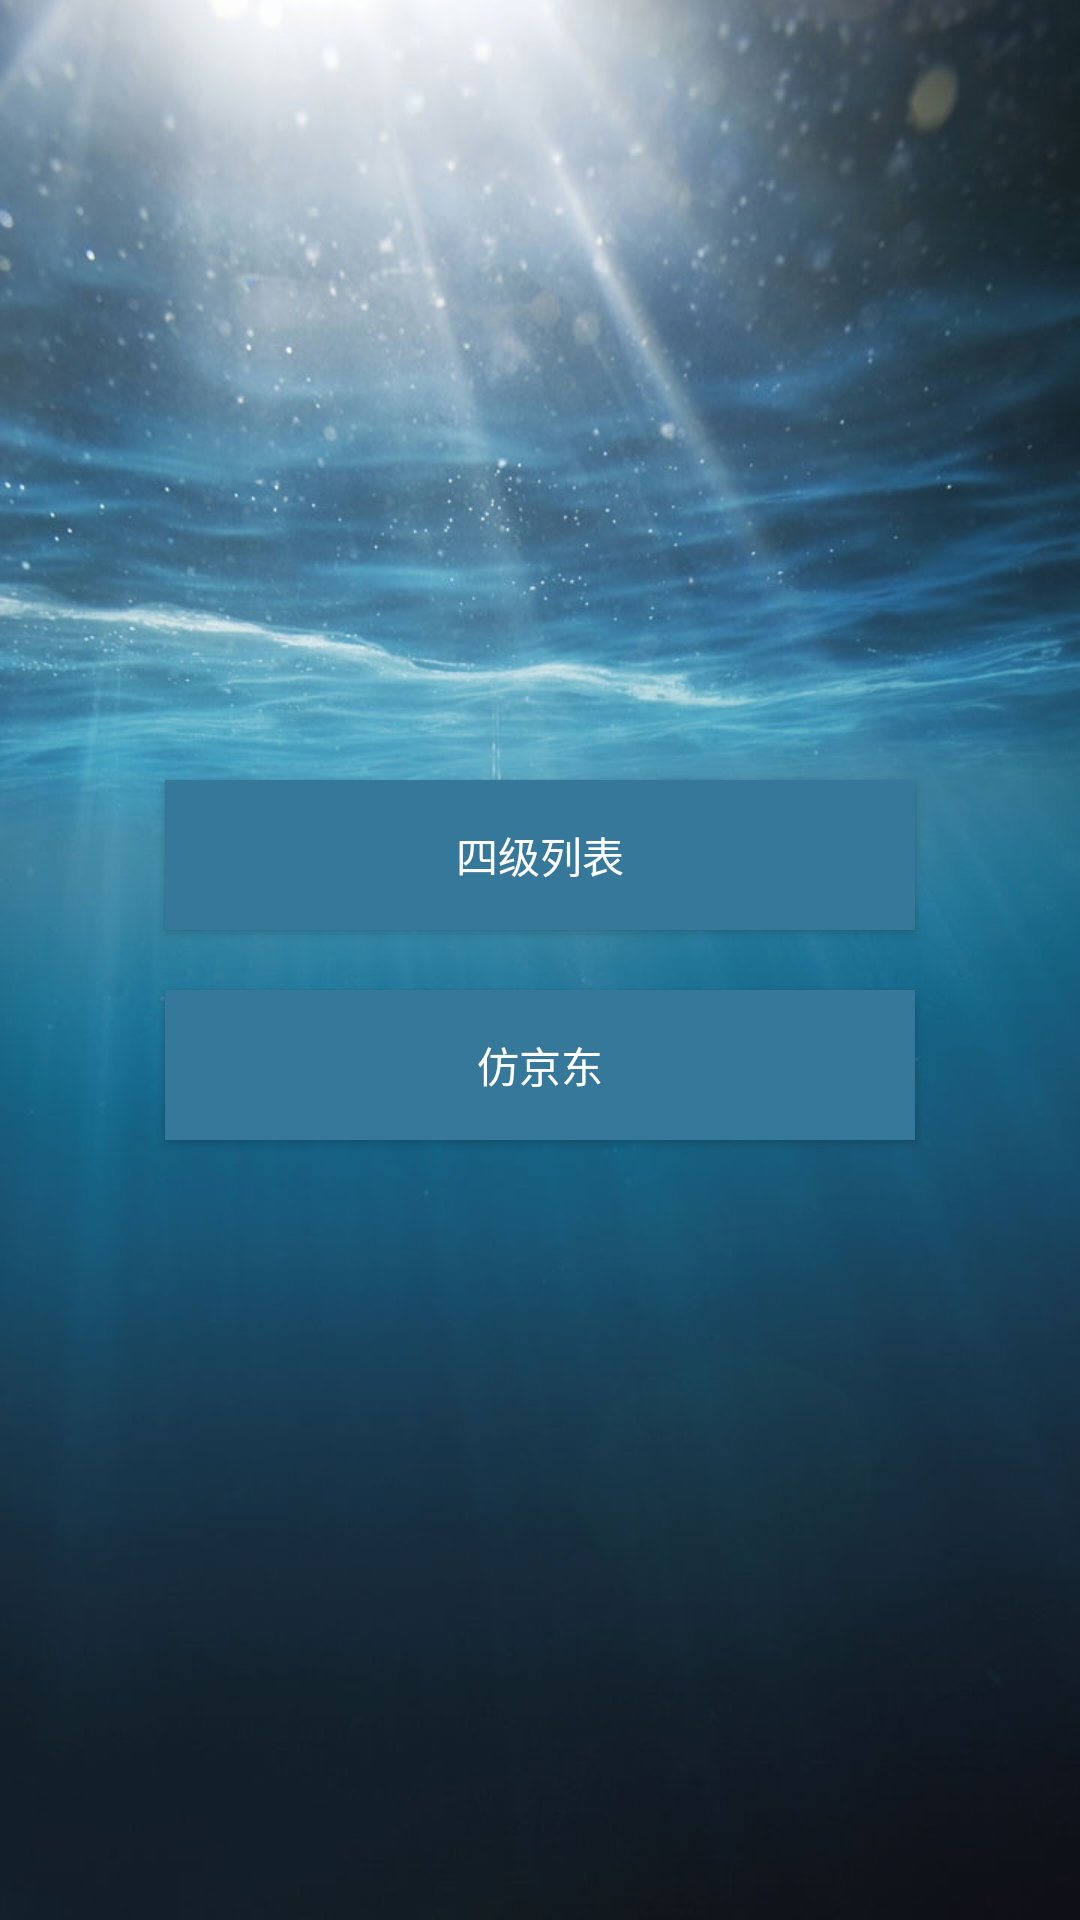

The Android layout XML behind this screen, and the referenced resources:
<!-- AndroidManifest.xml: application theme AppTheme -->
<!-- res/layout/activity_main.xml -->
<?xml version="1.0" encoding="utf-8"?>
<layout>

    <LinearLayout xmlns:android="http://schemas.android.com/apk/res/android"
        xmlns:tools="http://schemas.android.com/tools"
        android:layout_width="match_parent"
        android:layout_height="match_parent"
        android:background="@mipmap/ic_bg"
        android:gravity="center"
        android:orientation="vertical"
        tools:context=".MainActivity">


        <Button
            android:id="@+id/btn_select"
            android:layout_width="250dp"
            android:layout_height="50dp"
            android:layout_gravity="center"
            android:background="#357899"
            android:text="四级列表"
            android:textColor="@color/white" />

        <Button
            android:id="@+id/btn_jd"
            android:layout_width="250dp"
            android:layout_height="50dp"
            android:layout_gravity="center"
            android:layout_marginTop="20dp"
            android:background="#357899"
            android:text="仿京东"
            android:textColor="@color/white" />
    </LinearLayout>
</layout>
<!-- resources referenced by this layout -->
<resources>
  <color name="white">#FFFFFF</color>
  <!-- mipmap ic_bg: jpg bitmap (mipmap-xhdpi, 88158 bytes) -->
  <style name="AppTheme" parent="Theme.AppCompat.Light.NoActionBar">
          
          <item name="colorPrimary">@color/colorPrimary</item>
          <item name="colorPrimaryDark">@color/colorPrimaryDark</item>
          <item name="colorAccent">@color/colorAccent</item>
      </style>
  <color name="colorPrimary">#006545</color>
  <color name="colorPrimaryDark">#006545</color>
  <color name="colorAccent">#D81B60</color>
</resources>
